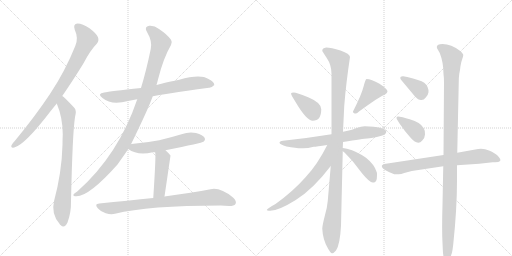
t = 0.00 s
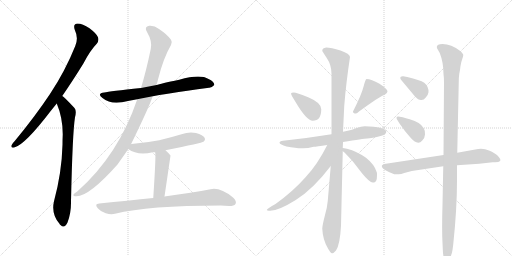
t = 2.69 s
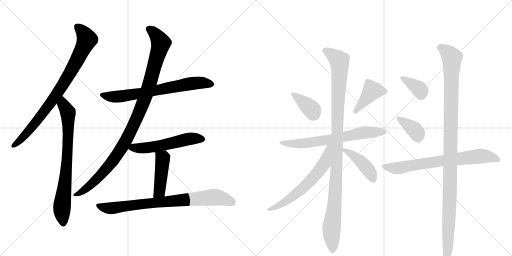
t = 5.38 s
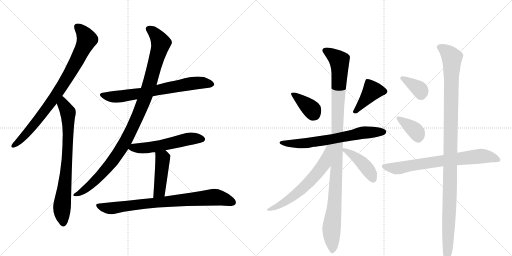
t = 8.07 s
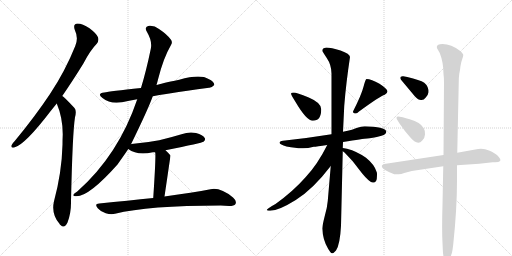
t = 10.76 s
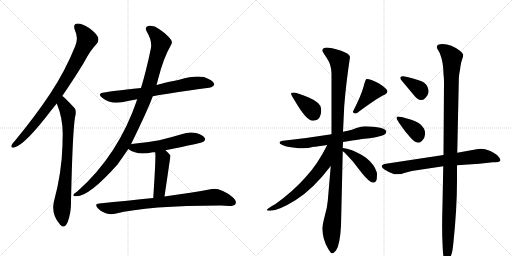
t = 13.45 s

The animated SVG that drew these frames (rendered in a browser with its animation timeline set to each time). Animation: 17 CSS @keyframes rules; one cycle of 13.45 s.

<svg version="1.1" viewBox="0 0 2048 1024" xmlns="http://www.w3.org/2000/svg">
  <g stroke="lightgray" stroke-dasharray="1,1" stroke-width="1" transform="scale(4, 4)">
    <line x1="0" y1="0" x2="256" y2="256"></line>
    <line x1="256" y1="0" x2="0" y2="256"></line>
    <line x1="128" y1="0" x2="128" y2="256"></line>
    <line x1="0" y1="128" x2="256" y2="128"></line>
    <line x1="256" y1="0" x2="512" y2="256"></line>
    <line x1="512" y1="0" x2="256" y2="256"></line>
    <line x1="384" y1="0" x2="384" y2="256"></line>
    <line x1="256" y1="128" x2="512" y2="128"></line>
  </g>
<g transform="scale(1, -1) translate(0, -850)">
   <style type="text/css">
    @keyframes keyframes0 {
      from {
       stroke: black;
       stroke-dashoffset: 837;
       stroke-width: 128;
       }
       73% {
       animation-timing-function: step-end;
       stroke: black;
       stroke-dashoffset: 0;
       stroke-width: 128;
       }
       to {
       stroke: black;
       stroke-width: 1024;
       }
       }
       #make-me-a-hanzi-animation-0 {
         animation: keyframes0 0.931152s both;
         animation-delay: 0.000000s;
         animation-timing-function: linear;
       }
    @keyframes keyframes1 {
      from {
       stroke: black;
       stroke-dashoffset: 762;
       stroke-width: 128;
       }
       71% {
       animation-timing-function: step-end;
       stroke: black;
       stroke-dashoffset: 0;
       stroke-width: 128;
       }
       to {
       stroke: black;
       stroke-width: 1024;
       }
       }
       #make-me-a-hanzi-animation-1 {
         animation: keyframes1 0.870117s both;
         animation-delay: 0.931152s;
         animation-timing-function: linear;
       }
    @keyframes keyframes2 {
      from {
       stroke: black;
       stroke-dashoffset: 697;
       stroke-width: 128;
       }
       69% {
       animation-timing-function: step-end;
       stroke: black;
       stroke-dashoffset: 0;
       stroke-width: 128;
       }
       to {
       stroke: black;
       stroke-width: 1024;
       }
       }
       #make-me-a-hanzi-animation-2 {
         animation: keyframes2 0.817220s both;
         animation-delay: 1.801270s;
         animation-timing-function: linear;
       }
    @keyframes keyframes3 {
      from {
       stroke: black;
       stroke-dashoffset: 1046;
       stroke-width: 128;
       }
       77% {
       animation-timing-function: step-end;
       stroke: black;
       stroke-dashoffset: 0;
       stroke-width: 128;
       }
       to {
       stroke: black;
       stroke-width: 1024;
       }
       }
       #make-me-a-hanzi-animation-3 {
         animation: keyframes3 1.101237s both;
         animation-delay: 2.618490s;
         animation-timing-function: linear;
       }
    @keyframes keyframes4 {
      from {
       stroke: black;
       stroke-dashoffset: 548;
       stroke-width: 128;
       }
       64% {
       animation-timing-function: step-end;
       stroke: black;
       stroke-dashoffset: 0;
       stroke-width: 128;
       }
       to {
       stroke: black;
       stroke-width: 1024;
       }
       }
       #make-me-a-hanzi-animation-4 {
         animation: keyframes4 0.695964s both;
         animation-delay: 3.719727s;
         animation-timing-function: linear;
       }
    @keyframes keyframes5 {
      from {
       stroke: black;
       stroke-dashoffset: 444;
       stroke-width: 128;
       }
       59% {
       animation-timing-function: step-end;
       stroke: black;
       stroke-dashoffset: 0;
       stroke-width: 128;
       }
       to {
       stroke: black;
       stroke-width: 1024;
       }
       }
       #make-me-a-hanzi-animation-5 {
         animation: keyframes5 0.611328s both;
         animation-delay: 4.415690s;
         animation-timing-function: linear;
       }
    @keyframes keyframes6 {
      from {
       stroke: black;
       stroke-dashoffset: 799;
       stroke-width: 128;
       }
       72% {
       animation-timing-function: step-end;
       stroke: black;
       stroke-dashoffset: 0;
       stroke-width: 128;
       }
       to {
       stroke: black;
       stroke-width: 1024;
       }
       }
       #make-me-a-hanzi-animation-6 {
         animation: keyframes6 0.900228s both;
         animation-delay: 5.027018s;
         animation-timing-function: linear;
       }
    @keyframes keyframes7 {
      from {
       stroke: black;
       stroke-dashoffset: 372;
       stroke-width: 128;
       }
       55% {
       animation-timing-function: step-end;
       stroke: black;
       stroke-dashoffset: 0;
       stroke-width: 128;
       }
       to {
       stroke: black;
       stroke-width: 1024;
       }
       }
       #make-me-a-hanzi-animation-7 {
         animation: keyframes7 0.552734s both;
         animation-delay: 5.927246s;
         animation-timing-function: linear;
       }
    @keyframes keyframes8 {
      from {
       stroke: black;
       stroke-dashoffset: 409;
       stroke-width: 128;
       }
       57% {
       animation-timing-function: step-end;
       stroke: black;
       stroke-dashoffset: 0;
       stroke-width: 128;
       }
       to {
       stroke: black;
       stroke-width: 1024;
       }
       }
       #make-me-a-hanzi-animation-8 {
         animation: keyframes8 0.582845s both;
         animation-delay: 6.479980s;
         animation-timing-function: linear;
       }
    @keyframes keyframes9 {
      from {
       stroke: black;
       stroke-dashoffset: 671;
       stroke-width: 128;
       }
       69% {
       animation-timing-function: step-end;
       stroke: black;
       stroke-dashoffset: 0;
       stroke-width: 128;
       }
       to {
       stroke: black;
       stroke-width: 1024;
       }
       }
       #make-me-a-hanzi-animation-9 {
         animation: keyframes9 0.796061s both;
         animation-delay: 7.062826s;
         animation-timing-function: linear;
       }
    @keyframes keyframes10 {
      from {
       stroke: black;
       stroke-dashoffset: 1092;
       stroke-width: 128;
       }
       78% {
       animation-timing-function: step-end;
       stroke: black;
       stroke-dashoffset: 0;
       stroke-width: 128;
       }
       to {
       stroke: black;
       stroke-width: 1024;
       }
       }
       #make-me-a-hanzi-animation-10 {
         animation: keyframes10 1.138672s both;
         animation-delay: 7.858887s;
         animation-timing-function: linear;
       }
    @keyframes keyframes11 {
      from {
       stroke: black;
       stroke-dashoffset: 620;
       stroke-width: 128;
       }
       67% {
       animation-timing-function: step-end;
       stroke: black;
       stroke-dashoffset: 0;
       stroke-width: 128;
       }
       to {
       stroke: black;
       stroke-width: 1024;
       }
       }
       #make-me-a-hanzi-animation-11 {
         animation: keyframes11 0.754557s both;
         animation-delay: 8.997559s;
         animation-timing-function: linear;
       }
    @keyframes keyframes12 {
      from {
       stroke: black;
       stroke-dashoffset: 430;
       stroke-width: 128;
       }
       58% {
       animation-timing-function: step-end;
       stroke: black;
       stroke-dashoffset: 0;
       stroke-width: 128;
       }
       to {
       stroke: black;
       stroke-width: 1024;
       }
       }
       #make-me-a-hanzi-animation-12 {
         animation: keyframes12 0.599935s both;
         animation-delay: 9.752116s;
         animation-timing-function: linear;
       }
    @keyframes keyframes13 {
      from {
       stroke: black;
       stroke-dashoffset: 362;
       stroke-width: 128;
       }
       54% {
       animation-timing-function: step-end;
       stroke: black;
       stroke-dashoffset: 0;
       stroke-width: 128;
       }
       to {
       stroke: black;
       stroke-width: 1024;
       }
       }
       #make-me-a-hanzi-animation-13 {
         animation: keyframes13 0.544596s both;
         animation-delay: 10.352051s;
         animation-timing-function: linear;
       }
    @keyframes keyframes14 {
      from {
       stroke: black;
       stroke-dashoffset: 370;
       stroke-width: 128;
       }
       55% {
       animation-timing-function: step-end;
       stroke: black;
       stroke-dashoffset: 0;
       stroke-width: 128;
       }
       to {
       stroke: black;
       stroke-width: 1024;
       }
       }
       #make-me-a-hanzi-animation-14 {
         animation: keyframes14 0.551107s both;
         animation-delay: 10.896647s;
         animation-timing-function: linear;
       }
    @keyframes keyframes15 {
      from {
       stroke: black;
       stroke-dashoffset: 718;
       stroke-width: 128;
       }
       70% {
       animation-timing-function: step-end;
       stroke: black;
       stroke-dashoffset: 0;
       stroke-width: 128;
       }
       to {
       stroke: black;
       stroke-width: 1024;
       }
       }
       #make-me-a-hanzi-animation-15 {
         animation: keyframes15 0.834310s both;
         animation-delay: 11.447754s;
         animation-timing-function: linear;
       }
    @keyframes keyframes16 {
      from {
       stroke: black;
       stroke-dashoffset: 1123;
       stroke-width: 128;
       }
       79% {
       animation-timing-function: step-end;
       stroke: black;
       stroke-dashoffset: 0;
       stroke-width: 128;
       }
       to {
       stroke: black;
       stroke-width: 1024;
       }
       }
       #make-me-a-hanzi-animation-16 {
         animation: keyframes16 1.163900s both;
         animation-delay: 12.282064s;
         animation-timing-function: linear;
       }
</style>
<path d="M 249 466 Q 289 524 333 595 Q 361 649 387 675 Q 397 687 392 701 Q 388 714 358 737 Q 330 756 310 756 Q 291 755 299 731 Q 315 697 301 666 Q 261 566 200 474 Q 140 384 59 286 Q 49 276 46 269 Q 42 257 57 260 Q 99 270 202 405 Q 214 420 227 436 L 249 466 Z" fill="lightgray"></path> 
<path d="M 227 436 Q 251 379 251 313 Q 250 292 250 271 Q 247 159 216 45 Q 204 -6 238 -45 Q 239 -48 242 -50 Q 258 -66 270 -40 Q 285 0 284 45 Q 290 319 300 381 Q 307 408 298 418 Q 256 463 249 466 C 226 485 216 464 227 436 Z" fill="lightgray"></path> 
<path d="M 611 465 Q 644 472 836 499 Q 846 498 857 510 Q 858 523 834 534 Q 801 555 717 531 Q 641 515 626 510 L 564 498 Q 438 485 417 480 Q 386 476 410 458 Q 440 433 488 441 Q 515 447 549 453 L 611 465 Z" fill="lightgray"></path> 
<path d="M 524 273 Q 593 414 611 465 L 626 510 Q 629 520 632 532 Q 653 617 684 670 Q 691 680 684 691 Q 669 712 636 734 Q 617 749 597 747 Q 575 743 588 722 Q 610 685 603 654 Q 585 567 564 498 L 549 453 Q 474 230 309 84 Q 296 77 294 72 Q 290 65 306 65 Q 357 65 470 192 Q 506 243 513 254 L 524 273 Z" fill="lightgray"></path> 
<path d="M 662 249 Q 809 279 814 283 Q 823 290 819 298 Q 812 310 784 318 Q 756 324 726 313 Q 683 300 637 289 Q 585 279 526 274 Q 525 274 524 273 C 494 268 493 268 513 254 Q 549 227 611 241 Q 614 241 620 241 L 662 249 Z" fill="lightgray"></path> 
<path d="M 658 64 Q 682 227 682 228 Q 672 240 662 249 C 640 270 613 270 620 241 L 621 240 Q 624 225 613 58 C 611 28 654 34 658 64 Z" fill="lightgray"></path> 
<path d="M 613 58 Q 513 48 397 36 Q 376 35 391 17 Q 404 2 423 -3 Q 444 -9 460 -5 Q 592 28 883 28 Q 899 28 917 26 Q 936 26 942 34 Q 948 46 932 60 Q 880 102 842 93 Q 773 80 658 64 L 613 58 Z" fill="lightgray"></path> 
<path d="M 1181 444 Q 1226 367 1251 367 Q 1285 367 1285 413 Q 1285 439 1235 460 Q 1185 480 1175 480 Q 1165 480 1164 476 Q 1164 471 1181 444 Z" fill="lightgray"></path> 
<path d="M 1466 534 Q 1462 534 1454 503 Q 1446 471 1412 404 Q 1412 396 1424 396 Q 1428 396 1436 404 Q 1521 466 1539 471 Q 1550 478 1550 484 Q 1550 494 1518 515 Q 1485 534 1466 534 Z" fill="lightgray"></path> 
<path d="M 1526 307 Q 1546 313 1545 325 Q 1539 343 1459 345 Q 1445 345 1426 338 Q 1407 330 1391 327 L 1372 323 L 1326 313 Q 1234 298 1132 287 Q 1118 286 1118 279 Q 1119 272 1146 264 Q 1184 257 1206 257 Q 1229 256 1255 263 Q 1265 263 1309 270 L 1372 282 Q 1454 295 1469 296 Q 1485 296 1526 307 Z" fill="lightgray"></path> 
<path d="M 1372 323 L 1377 427 Q 1384 516 1400 622 Q 1400 635 1362 648 Q 1324 660 1305 660 Q 1289 658 1289 647 Q 1289 645 1307 618 Q 1326 590 1326 556 L 1326 313 L 1323 186 L 1311 46 Q 1309 21 1299 -14 Q 1290 -49 1289 -64 Q 1291 -110 1313 -146 Q 1323 -163 1328 -163 Q 1334 -164 1344 -152 Q 1360 -129 1364 -53 L 1371 245 L 1371 258 L 1372 282 L 1372 323 Z" fill="lightgray"></path> 
<path d="M 1309 270 Q 1270 192 1223 142 Q 1173 85 1102 34 Q 1067 15 1067 10 Q 1067 7 1081 7 Q 1114 7 1183 50 Q 1252 93 1323 186 C 1398 282 1323 297 1309 270 Z" fill="lightgray"></path> 
<path d="M 1371 245 L 1378 240 L 1410 206 L 1448 157 Q 1481 117 1493 120 L 1495 120 Q 1504 121 1507 134 Q 1509 158 1507 161 Q 1498 192 1464 219 Q 1429 244 1388 255 L 1371 258 C 1347 262 1347 262 1371 245 Z" fill="lightgray"></path> 
<path d="M 1601 539 Q 1601 535 1604 531 L 1660 464 Q 1673 450 1684 450 Q 1695 449 1703 460 Q 1712 468 1714 481 Q 1715 504 1697 519 Q 1680 530 1629 542 L 1613 545 Q 1601 546 1601 539 Z" fill="lightgray"></path> 
<path d="M 1590 369 L 1598 356 Q 1619 325 1639 303 Q 1670 265 1689 288 Q 1699 296 1700 312 Q 1701 327 1695 337 Q 1682 361 1639 373 Q 1623 377 1611 381 L 1593 384 Q 1586 384 1586 379 Q 1586 374 1590 369 Z" fill="lightgray"></path> 
<path d="M 1774 230 L 1537 194 Q 1527 191 1527 186 Q 1525 173 1577 153 L 1594 153 Q 1605 153 1617 158 L 1647 166 L 1773 185 L 1828 189 L 1917 195 L 1971 201 L 1981 201 Q 1996 201 1999 205 Q 2007 210 1991 227 Q 1981 237 1956 248 Q 1932 259 1901 252 L 1829 239 L 1774 230 Z" fill="lightgray"></path> 
<path d="M 1751 652 L 1759 638 Q 1774 600 1774 554 Q 1776 540 1776 519 L 1774 230 L 1773 185 L 1770 32 Q 1767 -68 1770 -122 L 1771 -145 Q 1772 -172 1776 -183 Q 1781 -194 1786 -194 Q 1791 -194 1799 -182 Q 1807 -170 1810 -150 L 1813 -127 Q 1828 14 1828 128 L 1828 189 L 1829 239 L 1835 521 Q 1835 540 1837 554 Q 1840 567 1842 586 Q 1845 604 1849 614 Q 1853 624 1853 630 Q 1853 635 1841 646 Q 1805 674 1770 674 Q 1738 673 1751 652 Z" fill="lightgray"></path> 
      <clipPath id="make-me-a-hanzi-clip-0">
      <path d="M 249 466 Q 289 524 333 595 Q 361 649 387 675 Q 397 687 392 701 Q 388 714 358 737 Q 330 756 310 756 Q 291 755 299 731 Q 315 697 301 666 Q 261 566 200 474 Q 140 384 59 286 Q 49 276 46 269 Q 42 257 57 260 Q 99 270 202 405 Q 214 420 227 436 L 249 466 Z" fill="lightgray"></path>
      </clipPath>
      <path clip-path="url(#make-me-a-hanzi-clip-0)" d="M 310 741 L 336 716 L 348 693 L 297 588 L 241 495 L 165 387 L 93 302 L 55 269 " fill="none" id="make-me-a-hanzi-animation-0" stroke-dasharray="709 1418" stroke-linecap="round"></path>

      <clipPath id="make-me-a-hanzi-clip-1">
      <path d="M 227 436 Q 251 379 251 313 Q 250 292 250 271 Q 247 159 216 45 Q 204 -6 238 -45 Q 239 -48 242 -50 Q 258 -66 270 -40 Q 285 0 284 45 Q 290 319 300 381 Q 307 408 298 418 Q 256 463 249 466 C 226 485 216 464 227 436 Z" fill="lightgray"></path>
      </clipPath>
      <path clip-path="url(#make-me-a-hanzi-clip-1)" d="M 248 459 L 253 432 L 272 401 L 273 367 L 264 149 L 248 20 L 254 -40 " fill="none" id="make-me-a-hanzi-animation-1" stroke-dasharray="634 1268" stroke-linecap="round"></path>

      <clipPath id="make-me-a-hanzi-clip-2">
      <path d="M 611 465 Q 644 472 836 499 Q 846 498 857 510 Q 858 523 834 534 Q 801 555 717 531 Q 641 515 626 510 L 564 498 Q 438 485 417 480 Q 386 476 410 458 Q 440 433 488 441 Q 515 447 549 453 L 611 465 Z" fill="lightgray"></path>
      </clipPath>
      <path clip-path="url(#make-me-a-hanzi-clip-2)" d="M 411 470 L 475 464 L 782 518 L 847 512 " fill="none" id="make-me-a-hanzi-animation-2" stroke-dasharray="569 1138" stroke-linecap="round"></path>

      <clipPath id="make-me-a-hanzi-clip-3">
      <path d="M 524 273 Q 593 414 611 465 L 626 510 Q 629 520 632 532 Q 653 617 684 670 Q 691 680 684 691 Q 669 712 636 734 Q 617 749 597 747 Q 575 743 588 722 Q 610 685 603 654 Q 585 567 564 498 L 549 453 Q 474 230 309 84 Q 296 77 294 72 Q 290 65 306 65 Q 357 65 470 192 Q 506 243 513 254 L 524 273 Z" fill="lightgray"></path>
      </clipPath>
      <path clip-path="url(#make-me-a-hanzi-clip-3)" d="M 596 733 L 617 719 L 643 675 L 584 471 L 542 364 L 508 293 L 446 197 L 361 110 L 332 86 L 301 71 " fill="none" id="make-me-a-hanzi-animation-3" stroke-dasharray="918 1836" stroke-linecap="round"></path>

      <clipPath id="make-me-a-hanzi-clip-4">
      <path d="M 662 249 Q 809 279 814 283 Q 823 290 819 298 Q 812 310 784 318 Q 756 324 726 313 Q 683 300 637 289 Q 585 279 526 274 Q 525 274 524 273 C 494 268 493 268 513 254 Q 549 227 611 241 Q 614 241 620 241 L 662 249 Z" fill="lightgray"></path>
      </clipPath>
      <path clip-path="url(#make-me-a-hanzi-clip-4)" d="M 521 255 L 535 260 L 584 258 L 672 272 L 752 294 L 808 293 " fill="none" id="make-me-a-hanzi-animation-4" stroke-dasharray="420 840" stroke-linecap="round"></path>

      <clipPath id="make-me-a-hanzi-clip-5">
      <path d="M 658 64 Q 682 227 682 228 Q 672 240 662 249 C 640 270 613 270 620 241 L 621 240 Q 624 225 613 58 C 611 28 654 34 658 64 Z" fill="lightgray"></path>
      </clipPath>
      <path clip-path="url(#make-me-a-hanzi-clip-5)" d="M 628 239 L 651 215 L 639 86 L 619 71 " fill="none" id="make-me-a-hanzi-animation-5" stroke-dasharray="316 632" stroke-linecap="round"></path>

      <clipPath id="make-me-a-hanzi-clip-6">
      <path d="M 613 58 Q 513 48 397 36 Q 376 35 391 17 Q 404 2 423 -3 Q 444 -9 460 -5 Q 592 28 883 28 Q 899 28 917 26 Q 936 26 942 34 Q 948 46 932 60 Q 880 102 842 93 Q 773 80 658 64 L 613 58 Z" fill="lightgray"></path>
      </clipPath>
      <path clip-path="url(#make-me-a-hanzi-clip-6)" d="M 394 26 L 451 17 L 564 34 L 859 61 L 931 41 " fill="none" id="make-me-a-hanzi-animation-6" stroke-dasharray="671 1342" stroke-linecap="round"></path>

      <clipPath id="make-me-a-hanzi-clip-7">
      <path d="M 1181 444 Q 1226 367 1251 367 Q 1285 367 1285 413 Q 1285 439 1235 460 Q 1185 480 1175 480 Q 1165 480 1164 476 Q 1164 471 1181 444 Z" fill="lightgray"></path>
      </clipPath>
      <path clip-path="url(#make-me-a-hanzi-clip-7)" d="M 1171 475 L 1241 418 L 1253 395 " fill="none" id="make-me-a-hanzi-animation-7" stroke-dasharray="244 488" stroke-linecap="round"></path>

      <clipPath id="make-me-a-hanzi-clip-8">
      <path d="M 1466 534 Q 1462 534 1454 503 Q 1446 471 1412 404 Q 1412 396 1424 396 Q 1428 396 1436 404 Q 1521 466 1539 471 Q 1550 478 1550 484 Q 1550 494 1518 515 Q 1485 534 1466 534 Z" fill="lightgray"></path>
      </clipPath>
      <path clip-path="url(#make-me-a-hanzi-clip-8)" d="M 1540 484 L 1489 487 L 1424 409 " fill="none" id="make-me-a-hanzi-animation-8" stroke-dasharray="281 562" stroke-linecap="round"></path>

      <clipPath id="make-me-a-hanzi-clip-9">
      <path d="M 1526 307 Q 1546 313 1545 325 Q 1539 343 1459 345 Q 1445 345 1426 338 Q 1407 330 1391 327 L 1372 323 L 1326 313 Q 1234 298 1132 287 Q 1118 286 1118 279 Q 1119 272 1146 264 Q 1184 257 1206 257 Q 1229 256 1255 263 Q 1265 263 1309 270 L 1372 282 Q 1454 295 1469 296 Q 1485 296 1526 307 Z" fill="lightgray"></path>
      </clipPath>
      <path clip-path="url(#make-me-a-hanzi-clip-9)" d="M 1125 279 L 1212 276 L 1456 320 L 1536 323 " fill="none" id="make-me-a-hanzi-animation-9" stroke-dasharray="543 1086" stroke-linecap="round"></path>

      <clipPath id="make-me-a-hanzi-clip-10">
      <path d="M 1372 323 L 1377 427 Q 1384 516 1400 622 Q 1400 635 1362 648 Q 1324 660 1305 660 Q 1289 658 1289 647 Q 1289 645 1307 618 Q 1326 590 1326 556 L 1326 313 L 1323 186 L 1311 46 Q 1309 21 1299 -14 Q 1290 -49 1289 -64 Q 1291 -110 1313 -146 Q 1323 -163 1328 -163 Q 1334 -164 1344 -152 Q 1360 -129 1364 -53 L 1371 245 L 1371 258 L 1372 282 L 1372 323 Z" fill="lightgray"></path>
      </clipPath>
      <path clip-path="url(#make-me-a-hanzi-clip-10)" d="M 1297 648 L 1357 608 L 1359 587 L 1343 112 L 1326 -64 L 1329 -155 " fill="none" id="make-me-a-hanzi-animation-10" stroke-dasharray="964 1928" stroke-linecap="round"></path>

      <clipPath id="make-me-a-hanzi-clip-11">
      <path d="M 1309 270 Q 1270 192 1223 142 Q 1173 85 1102 34 Q 1067 15 1067 10 Q 1067 7 1081 7 Q 1114 7 1183 50 Q 1252 93 1323 186 C 1398 282 1323 297 1309 270 Z" fill="lightgray"></path>
      </clipPath>
      <path clip-path="url(#make-me-a-hanzi-clip-11)" d="M 1322 266 L 1313 258 L 1294 192 L 1236 121 L 1165 58 L 1106 22 L 1079 15 " fill="none" id="make-me-a-hanzi-animation-11" stroke-dasharray="492 984" stroke-linecap="round"></path>

      <clipPath id="make-me-a-hanzi-clip-12">
      <path d="M 1371 245 L 1378 240 L 1410 206 L 1448 157 Q 1481 117 1493 120 L 1495 120 Q 1504 121 1507 134 Q 1509 158 1507 161 Q 1498 192 1464 219 Q 1429 244 1388 255 L 1371 258 C 1347 262 1347 262 1371 245 Z" fill="lightgray"></path>
      </clipPath>
      <path clip-path="url(#make-me-a-hanzi-clip-12)" d="M 1374 252 L 1425 220 L 1455 192 L 1494 131 " fill="none" id="make-me-a-hanzi-animation-12" stroke-dasharray="302 604" stroke-linecap="round"></path>

      <clipPath id="make-me-a-hanzi-clip-13">
      <path d="M 1601 539 Q 1601 535 1604 531 L 1660 464 Q 1673 450 1684 450 Q 1695 449 1703 460 Q 1712 468 1714 481 Q 1715 504 1697 519 Q 1680 530 1629 542 L 1613 545 Q 1601 546 1601 539 Z" fill="lightgray"></path>
      </clipPath>
      <path clip-path="url(#make-me-a-hanzi-clip-13)" d="M 1609 538 L 1672 498 L 1681 489 L 1685 471 " fill="none" id="make-me-a-hanzi-animation-13" stroke-dasharray="234 468" stroke-linecap="round"></path>

      <clipPath id="make-me-a-hanzi-clip-14">
      <path d="M 1590 369 L 1598 356 Q 1619 325 1639 303 Q 1670 265 1689 288 Q 1699 296 1700 312 Q 1701 327 1695 337 Q 1682 361 1639 373 Q 1623 377 1611 381 L 1593 384 Q 1586 384 1586 379 Q 1586 374 1590 369 Z" fill="lightgray"></path>
      </clipPath>
      <path clip-path="url(#make-me-a-hanzi-clip-14)" d="M 1593 376 L 1659 329 L 1673 299 " fill="none" id="make-me-a-hanzi-animation-14" stroke-dasharray="242 484" stroke-linecap="round"></path>

      <clipPath id="make-me-a-hanzi-clip-15">
      <path d="M 1774 230 L 1537 194 Q 1527 191 1527 186 Q 1525 173 1577 153 L 1594 153 Q 1605 153 1617 158 L 1647 166 L 1773 185 L 1828 189 L 1917 195 L 1971 201 L 1981 201 Q 1996 201 1999 205 Q 2007 210 1991 227 Q 1981 237 1956 248 Q 1932 259 1901 252 L 1829 239 L 1774 230 Z" fill="lightgray"></path>
      </clipPath>
      <path clip-path="url(#make-me-a-hanzi-clip-15)" d="M 1536 185 L 1590 177 L 1769 208 L 1913 225 L 1954 224 L 1992 211 " fill="none" id="make-me-a-hanzi-animation-15" stroke-dasharray="590 1180" stroke-linecap="round"></path>

      <clipPath id="make-me-a-hanzi-clip-16">
      <path d="M 1751 652 L 1759 638 Q 1774 600 1774 554 Q 1776 540 1776 519 L 1774 230 L 1773 185 L 1770 32 Q 1767 -68 1770 -122 L 1771 -145 Q 1772 -172 1776 -183 Q 1781 -194 1786 -194 Q 1791 -194 1799 -182 Q 1807 -170 1810 -150 L 1813 -127 Q 1828 14 1828 128 L 1828 189 L 1829 239 L 1835 521 Q 1835 540 1837 554 Q 1840 567 1842 586 Q 1845 604 1849 614 Q 1853 624 1853 630 Q 1853 635 1841 646 Q 1805 674 1770 674 Q 1738 673 1751 652 Z" fill="lightgray"></path>
      </clipPath>
      <path clip-path="url(#make-me-a-hanzi-clip-16)" d="M 1762 661 L 1785 646 L 1808 619 L 1800 78 L 1785 -185 " fill="none" id="make-me-a-hanzi-animation-16" stroke-dasharray="995 1990" stroke-linecap="round"></path>

</g>
</svg>
